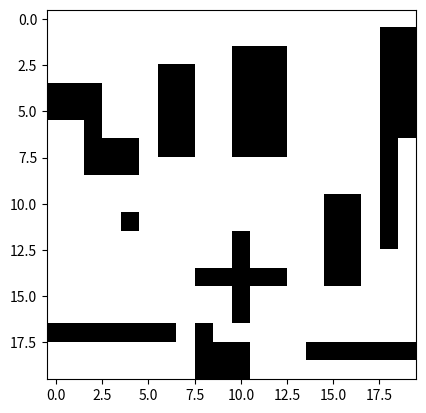
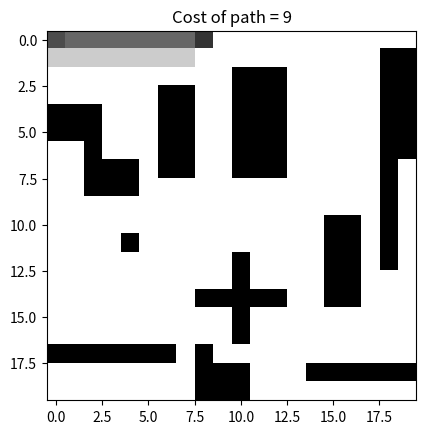

Reproduce these figures in Python, in order.
# Assignment 1 - Q6
# Author: Aish Srinivas
# Date: 30 May 2021
# Spring 2021

import numpy as np
from collections import deque
from operator import attrgetter
import matplotlib.pyplot as plt
import copy
import time

max_rows = 20
max_columns = 20


class Point:
    def __init__(self, x: int, y: int):
        self.x = x
        self.y = y


class PointWithHeuristic:
    def __init__(self, parent=None, cell=None):
        self.parent = parent
        self.cell = cell

        self.g = 0
        self.h = 0
        self.f = 0


def checkIfValid(row, column):
    if (row >= 0) and (row < max_rows) and (column >= 0) and (column < max_columns):
        return True
    return False


def BFS(maze, source: Point, destination: Point):
    rowNum = [1, 0, -1, 0]
    colNum = [0, 1, 0, -1]

    if maze[source.x][source.y] == 1 or maze[destination.x][destination.y] == 1:
        return -1

    visited = [[False for i in range(max_columns)] for j in range(max_rows)]
    visited[source.x][source.y] = True

    q = deque()
    q.append([source, 0, source])
    path = []

    while q:
        current = q.popleft()

        point_to_look_at = current
        path.append(point_to_look_at)

        if point_to_look_at[0].x == destination.x and point_to_look_at[0].y == destination.y:

            new_path = []
            current_node = current[0]
            new_path.append((current_node.x, current_node.y))

            while current_node != source:
                for i in path:
                    if current_node.x == i[0].x and current_node.y == i[0].y:
                        current_node = i[2]
                        new_path.append((current_node.x, current_node.y))
            new_path.pop()
            # for i in path:
            #     print("(" + str(i[0].x) + ", " + str(i[0].y) + ")")
            return list(reversed(new_path)), current[1], path

        for i in range(4):
            row = point_to_look_at[0].x + rowNum[i]
            col = point_to_look_at[0].y + colNum[i]

            if checkIfValid(row, col) and not visited[row][col] and maze[row][col] == 0:
                visited[row][col] = True
                q.append([Point(row, col), current[1] + 1, Point(point_to_look_at[0].x, point_to_look_at[0].y)])
    return -1


def DFS(maze, source: Point, dest: Point):
    rowNum = [1, 0, -1, 0]
    colNum = [0, 1, 0, -1]

    if maze[source.x][source.y] == 1 or maze[dest.x][dest.y] == 1:
        return -1

    visited = [[False for i in range(max_columns)] for j in range(max_rows)]
    visited[source.x][source.y] = True

    stack = deque()
    stack.append([source, 0, source])
    path = []

    while stack:
        current = stack.pop()
        point_to_look_at = current
        path.append(point_to_look_at)

        if point_to_look_at[0].x == dest.x and point_to_look_at[0].y == dest.y:

            new_path = []
            current_node = current[0]
            new_path.append((current_node.x, current_node.y))
            while current_node != source:
                for i in path:
                    if current_node.x == i[0].x and current_node.y == i[0].y:
                        current_node = i[2]
                        new_path.append((current_node.x, current_node.y))
            new_path.pop()
            return list(reversed(new_path)), current[1], path

        for i in range(4):
            row = point_to_look_at[0].x + rowNum[i]
            col = point_to_look_at[0].y + colNum[i]

            if checkIfValid(row, col) and not visited[row][col] and maze[row][col] == 0:
                visited[row][col] = True
                stack.append([Point(row, col), current[1] + 1, Point(point_to_look_at[0].x, point_to_look_at[0].y)])
    return -1


def A_star(maze, source: Point, dest: Point, start_time):
    start_h = PointWithHeuristic(None, (source.x, source.y))
    dest_h = PointWithHeuristic(None, (dest.x, dest.y))

    opened = []
    closed = []
    rowNum = [0, 0, -1, 1]
    colNum = [-1, 1, 0, 0]
    opened.append(start_h)

    # Loop until you find the end
    while opened:
        opened.sort(key=attrgetter('f'), reverse=False)
        current_node = opened.pop(0)
        print(str(current_node.cell[0]) + ", " + str(current_node.cell[1]))
        closed.append(current_node)

        if current_node.cell[0] == dest_h.cell[0] and current_node.cell[1] == dest_h.cell[1]:
            path = []
            total_g = 0
            c = current_node
            while c is not None:
                path.append(c.cell)
                c = c.parent
                total_g += 1
            return list(reversed(path)), total_g, opened, time.perf_counter() - start_time

        for i in range(4):

            row = current_node.cell[0] + rowNum[i]
            col = current_node.cell[1] + colNum[i]
            node_cell = (row, col)

            if not checkIfValid(row, col) or (checkIfValid(row, col) and maze[row][col] == 1):
                continue

            child = PointWithHeuristic(current_node, node_cell)

            flag = 0
            for c in closed:
                if child.cell == c.cell:
                    flag += 1
                    continue
            for o in opened:
                if child.cell == o.cell and o.g < child.g:
                    flag += 1
                    continue

            if flag == 0:
                child.g = current_node.g + 1
                child.h = ((abs(child.cell[0] - dest_h.cell[0])) ** 2) + (
                        (abs(child.cell[1] - dest_h.cell[1])) ** 2)
                child.f = child.g + child.h

                opened.append(child)


def dijkstra(maze, source: Point, dest: Point, start_time):
    start_h = PointWithHeuristic(None, (source.x, source.y))
    dest_h = PointWithHeuristic(None, (dest.x, dest.y))

    opened = []
    closed = []
    rowNum = [0, 0, -1, 1]
    colNum = [-1, 1, 0, 0]
    opened.append(start_h)

    # Loop until you find the end
    while opened:
        opened.sort(key=attrgetter('f'), reverse=False)
        current_node = opened.pop(0)
        closed.append(current_node)

        if current_node.cell[0] == dest_h.cell[0] and current_node.cell[1] == dest_h.cell[1]:
            path = []
            total_g = 0
            c = current_node
            while c is not None:
                path.append(c.cell)
                c = c.parent
                total_g += 1
            return list(reversed(path)), total_g, opened, time.perf_counter() - start_time

        for i in range(4):

            row = current_node.cell[0] + rowNum[i]
            col = current_node.cell[1] + colNum[i]
            node_cell = (row, col)

            if not checkIfValid(row, col) or (checkIfValid(row, col) and maze[row][col] == 1):
                continue

            child = PointWithHeuristic(current_node, node_cell)

            flag = 0
            for c in closed:
                if child.cell == c.cell:
                    flag += 1
                    continue
            for o in opened:
                if child.cell == o.cell and o.g < child.g:
                    flag += 1
                    continue

            if flag == 0:
                child.g = current_node.g + 1
                child.h = 0
                child.f = child.g + child.h

                opened.append(child)


def buildGraph(source, destination, maze, optimal_path, plot_number, traversed, cost):
    alternate_maze = maze
    if 7 <= plot_number <= 9:
        for i in traversed:
            alternate_maze[i.cell[0]][i.cell[1]] = 0.8
    else:
        for i in traversed:
            alternate_maze[i[0].x][i[0].y] = 0.6

    for i in optimal_path:
        alternate_maze[i[0]][i[1]] = 0.4

    alternate_maze[source.x][source.y] = 0.3
    alternate_maze[destination.x][destination.y] = 0.2

    return alternate_maze


def main():
    maze = [[0, 0, 0, 0, 0, 0, 0, 0, 0, 0, 0, 0, 0, 0, 0, 0, 0, 0, 0, 0],
            [0, 0, 0, 0, 0, 0, 0, 0, 0, 0, 0, 0, 0, 0, 0, 0, 0, 0, 1, 1],
            [0, 0, 0, 0, 0, 0, 0, 0, 0, 0, 1, 1, 1, 0, 0, 0, 0, 0, 1, 1],
            [0, 0, 0, 0, 0, 0, 1, 1, 0, 0, 1, 1, 1, 0, 0, 0, 0, 0, 1, 1],
            [1, 1, 1, 0, 0, 0, 1, 1, 0, 0, 1, 1, 1, 0, 0, 0, 0, 0, 1, 1],
            [1, 1, 1, 0, 0, 0, 1, 1, 0, 0, 1, 1, 1, 0, 0, 0, 0, 0, 1, 1],
            [0, 0, 1, 0, 0, 0, 1, 1, 0, 0, 1, 1, 1, 0, 0, 0, 0, 0, 1, 1],
            [0, 0, 1, 1, 1, 0, 1, 1, 0, 0, 1, 1, 1, 0, 0, 0, 0, 0, 1, 0],
            [0, 0, 1, 1, 1, 0, 0, 0, 0, 0, 0, 0, 0, 0, 0, 0, 0, 0, 1, 0],
            [0, 0, 0, 0, 0, 0, 0, 0, 0, 0, 0, 0, 0, 0, 0, 0, 0, 0, 1, 0],
            [0, 0, 0, 0, 0, 0, 0, 0, 0, 0, 0, 0, 0, 0, 0, 1, 1, 0, 1, 0],
            [0, 0, 0, 0, 1, 0, 0, 0, 0, 0, 0, 0, 0, 0, 0, 1, 1, 0, 1, 0],
            [0, 0, 0, 0, 0, 0, 0, 0, 0, 0, 1, 0, 0, 0, 0, 1, 1, 0, 1, 0],
            [0, 0, 0, 0, 0, 0, 0, 0, 0, 0, 1, 0, 0, 0, 0, 1, 1, 0, 0, 0],
            [0, 0, 0, 0, 0, 0, 0, 0, 1, 1, 1, 1, 1, 0, 0, 1, 1, 0, 0, 0],
            [0, 0, 0, 0, 0, 0, 0, 0, 0, 0, 1, 0, 0, 0, 0, 0, 0, 0, 0, 0],
            [0, 0, 0, 0, 0, 0, 0, 0, 0, 0, 1, 0, 0, 0, 0, 0, 0, 0, 0, 0],
            [1, 1, 1, 1, 1, 1, 1, 0, 1, 0, 0, 0, 0, 0, 0, 0, 0, 0, 0, 0],
            [0, 0, 0, 0, 0, 0, 0, 0, 1, 1, 1, 0, 0, 0, 1, 1, 1, 1, 1, 1],
            [0, 0, 0, 0, 0, 0, 0, 0, 1, 1, 1, 0, 0, 0, 0, 0, 0, 0, 0, 0]]

    # creating graphical view of maze
    n_maze = np.array(maze)
    n_maze = n_maze.astype(np.float64)
    for i in range(20):
        for j in range(20):
            n_maze[i][j] = not n_maze[i][j]

    plt.imshow(n_maze, cmap="gray")
    plt.savefig('maze.png')

    # # our points
    # start = Point(0, 0)
    # # e1 = Point(19, 23)
    # e2 = Point(0, 8)

    start_alternate = Point(0, 0)
    end = Point(24, 24)

    # # Implementing the search methods
    # print("By using BFS:")
    #
    # # ################################################################ Path from S to E1
    # dist_e1_BFS = BFS(maze, start, e1)
    # print("Path from S to E1 = " + str(dist_e1_BFS[0]))
    # print("Cost of path = " + str(dist_e1_BFS[1]))
    # print("Number of nodes explored = " + str(len(dist_e1_BFS[2])))
    # p_1_maze = copy.deepcopy(n_maze)
    # m1 = buildGraph(start, e1, p_1_maze, dist_e1_BFS[0], 1, dist_e1_BFS[2], dist_e1_BFS[1])
    #
    # plt.figure(1)
    # plt.title("Cost of path = " + str(dist_e1_BFS[1]))
    # plt.imshow(m1, cmap="gray")
    # plt.savefig('BFS_S_E1.png')
    #
    # print(" ")
    #
    # # ################################################################ Path from S to E2
    # dist_e2_BFS = BFS(maze, start, e2)
    # print("Path from S to E2 = " + str(dist_e2_BFS[0]))
    # print("Cost of path = " + str(dist_e2_BFS[1]))
    # print("Number of nodes explored = " + str(len(dist_e2_BFS[2])))
    # p_2_maze = copy.deepcopy(n_maze)
    # m2 = buildGraph(start, e2, p_2_maze, dist_e2_BFS[0], 2, dist_e2_BFS[2], dist_e2_BFS[1])
    #
    # plt.figure(2)
    # plt.title("Cost of path = " + str(dist_e2_BFS[1]))
    # plt.imshow(m2, cmap="gray")
    # plt.savefig('BFS_S_E2.png')
    #
    # print(" ")
    #
    # # ############################################################### Path from (0, 0) to (24, 24)
    # dist_full_BFS = BFS(maze, start_alternate, end)
    # print("Path from (0, 0) to (24, 24) = " + str(dist_full_BFS[0]))
    # print("Cost of path = " + str(dist_full_BFS[1]))
    # print("Number of nodes explored = " + str(len(dist_full_BFS[2])))
    # p_3_maze = copy.deepcopy(n_maze)
    # m3 = buildGraph(start_alternate, end, p_3_maze, dist_full_BFS[0], 3, dist_full_BFS[2], dist_full_BFS[1])
    #
    # plot3 = plt.figure(3)
    # plt.title("Cost of path = " + str(dist_full_BFS[1]))
    # plt.imshow(m3, cmap="gray")
    # plt.savefig('BFS_fullmaze.png')
    #
    # print(" ")
    #
    # print("By using DFS:")
    #
    # # ################################################################ Path from S to E2
    # dist_e1_DFS = DFS(maze, start, e1)
    # print("Path from S to E1 = " + str(dist_e1_DFS[0]))
    # print("Cost of path = " + str(dist_e1_DFS[1]))
    # print("Number of nodes explored = " + str(len(dist_e1_DFS[2])))
    # p_4_maze = copy.deepcopy(n_maze)
    # m4 = buildGraph(start, e1, p_4_maze, dist_e1_DFS[0], 4, dist_e1_DFS[2], dist_e1_DFS[1])
    #
    # plot4 = plt.figure(4)
    # plt.title("Cost of path = " + str(dist_e1_DFS[1]))
    # plt.imshow(m4, cmap="gray")
    # plt.savefig('DFS_S_E1.png')
    #
    # print(" ")
    #
    # # ################################################################ Path from S to E2
    # dist_e2_DFS = DFS(maze, start, e2)
    # print("Path from S to E2 = " + str(dist_e2_DFS[0]))
    # print("Cost of path = " + str(dist_e2_DFS[1]))
    # print("Number of nodes explored = " + str(len(dist_e2_DFS[2])))
    # p_5_maze = copy.deepcopy(n_maze)
    # m5 = buildGraph(start, e2, p_5_maze, dist_e2_DFS[0], 5, dist_e2_DFS[2], dist_e2_DFS[1])
    #
    # plot5 = plt.figure(5)
    # plt.title("Cost of path = " + str(dist_e2_DFS[1]))
    # plt.imshow(m5, cmap="gray")
    # plt.savefig('DFS_S_E2.png')
    #
    # print(" ")
    #
    # # ############################################################### Path from (0, 0) to (24, 24)
    # dist_full_DFS = DFS(maze, start_alternate, end)
    # print("Path from (0, 0) to (24, 24) = " + str(dist_full_DFS[0]))
    # print("Cost of path = " + str(dist_full_DFS[1]))
    # print("Number of nodes explored = " + str(len(dist_full_DFS[2])))
    # p_6_maze = copy.deepcopy(n_maze)
    # m6 = buildGraph(start_alternate, end, p_6_maze, dist_full_DFS[0], 6, dist_full_DFS[2], dist_full_DFS[1])
    #
    # plot6 = plt.figure(6)
    # plt.title("Cost of path = " + str(dist_full_DFS[1]))
    # plt.imshow(m6, cmap="gray")
    # plt.savefig('DFS_fullmaze.png')
    #
    # print(" ")
    #
    # print("By using A*:")
    #
    # ################################################################ Path from S to E1
    #
    start = Point(1, 2)
    e1 = Point(12, 3)

    start_time = time.perf_counter()

    # dist_e1_A = A_star(maze, start, e1, start_time)
    # print("Path from S to D = " + str(dist_e1_A[0]))
    # print("Cost of path = " + str(dist_e1_A[1]))
    # print("Number of nodes explored = " + str(len(dist_e1_A[2])))
    # print("Time taken = " + str(dist_e1_A[3]))
    #
    # p_7_maze = copy.deepcopy(n_maze)
    # m7 = buildGraph(start, e1, p_7_maze, dist_e1_A[0], 7, dist_e1_A[2], dist_e1_A[1])
    #
    # plot7 = plt.figure(7)
    # plt.title("Cost of path = " + str(dist_e1_A[1]))
    # plt.imshow(m7, cmap="gray")
    # plt.savefig('A_fullmaze.png')
    #
    # print(" ")
    #
    # # ################################################################ Path from S to E1
    # dist_d = dijkstra(maze, start, e1, start_time)
    # print("Path from S to D = " + str(dist_d[0]))
    # print("Cost of path = " + str(dist_d[1]))
    # print("Number of nodes explored = " + str(len(dist_d[2])))
    # print("Time taken = " + str(dist_d[3]))
    #
    # p_8_maze = copy.deepcopy(n_maze)
    # m8 = buildGraph(start, e1, p_8_maze, dist_d[0], 8, dist_d[2], dist_d[1])
    #
    # plot7 = plt.figure(8)
    # plt.title("Cost of path = " + str(dist_d[1]))
    # plt.imshow(m8, cmap="gray")
    # plt.savefig('dijkstra_fullmaze.png')
    #
    # print(" ")
    #

    # ################################################################ Path from S to E2
    # dist_e2_A = A_star(maze, start, e2, start_time)
    # print("Path from S to E2 = " + str(dist_e2_A[0]))
    # print("Cost of path = " + str(dist_e2_A[1]))
    # print("Number of nodes explored = " + str(len(dist_e2_A[2])))
    # p_8_maze = copy.deepcopy(n_maze)
    # m8 = buildGraph(start, e2, p_8_maze, dist_e2_A[0], 8, dist_e2_A[2], dist_e2_A[1])
    #
    # plot8 = plt.figure(8)
    # plt.title("Cost of path = " + str(dist_e2_A[1]))
    # plt.imshow(m8, cmap="gray")
    # plt.savefig('A_S_E2.png')
    #
    # print(" ")

    # ############################################################### Path from (0, 0) to (24, 24)

    start = Point(0, 0)
    end = Point(0, 8)

    dist_full_A = A_star(maze, start, end, start_time)
    print("Path from (0, 0) to (24, 24) = " + str(dist_full_A[0]))
    print("Cost of path = " + str(dist_full_A[1]))
    print("Number of nodes explored = " + str(len(dist_full_A[2])))
    p_9_maze = copy.deepcopy(n_maze)
    m9 = buildGraph(start, end, p_9_maze, dist_full_A[0], 7, dist_full_A[2], dist_full_A[1])

    plot9 = plt.figure(7)
    plt.title("Cost of path = " + str(dist_full_A[1]))
    plt.imshow(m9, cmap="gray")
    plt.savefig('A_fullmaze.png')

    print(" ")


main()
